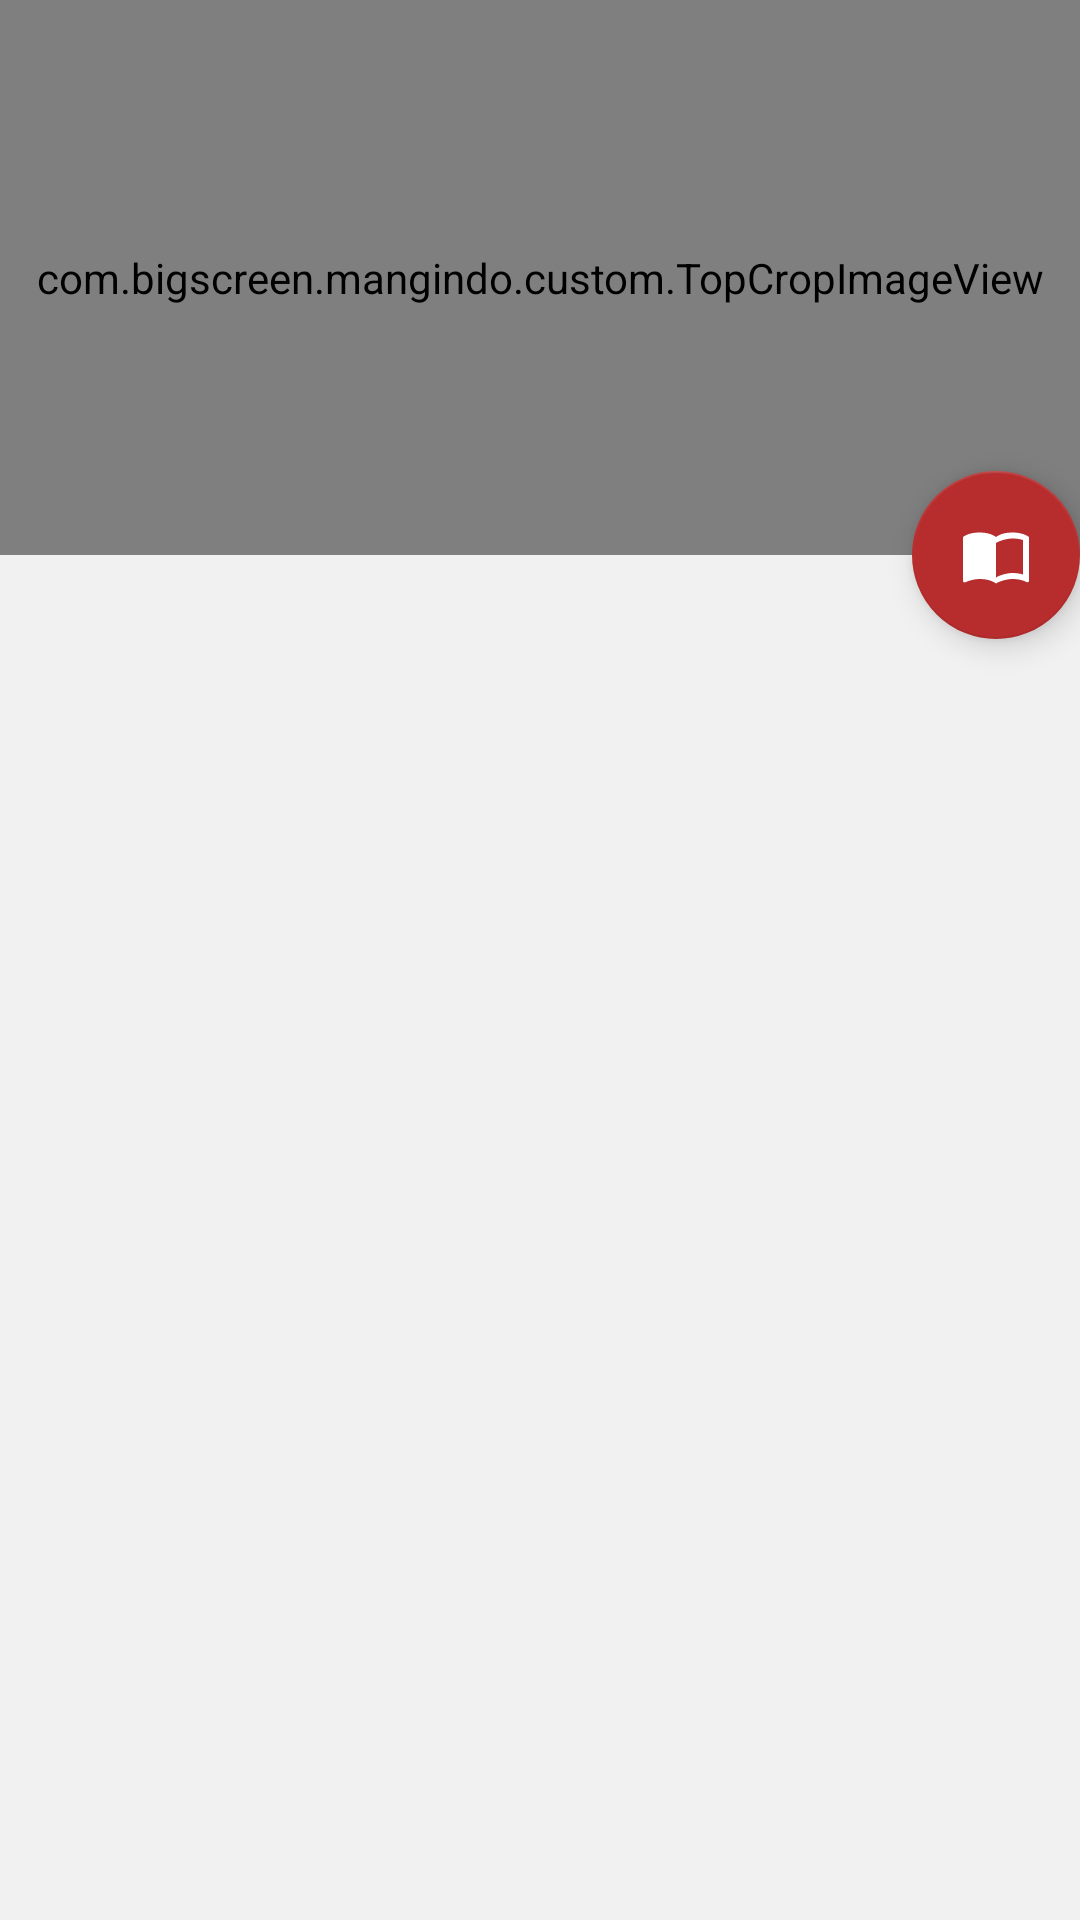

Here is an Android app screen rendered from its layout file. Give the layout XML and the strings, colors and styles it references.
<!-- AndroidManifest.xml: application theme AppTheme.NoActionBar -->
<!-- res/layout/activity_chapter_list.xml -->
<?xml version="1.0" encoding="utf-8"?>
<android.support.design.widget.CoordinatorLayout xmlns:android="http://schemas.android.com/apk/res/android"
    xmlns:app="http://schemas.android.com/apk/res-auto"
    xmlns:tools="http://schemas.android.com/tools"
    android:layout_width="match_parent"
    android:layout_height="match_parent"
    tools:context=".chapter.ChapterListActivity">

    <android.support.design.widget.AppBarLayout
        android:id="@+id/appbar"
        android:layout_width="match_parent"
        android:layout_height="wrap_content"
        app:popupTheme="@style/ThemeOverlay.AppCompat.Light"
        app:theme="@style/ThemeOverlay.AppCompat.Dark.ActionBar">

        <android.support.design.widget.CollapsingToolbarLayout
            android:id="@+id/toolbar_collapsing"
            android:layout_width="match_parent"
            android:layout_height="185dp"
            app:contentScrim="@color/colorPrimary"
            app:expandedTitleMarginBottom="16dp"
            app:expandedTitleTextAppearance="@style/CollapsingToolbarTextAppearance"
            app:layout_scrollFlags="scroll|exitUntilCollapsed">

            <com.example.mangindo.custom.TopCropImageView
                android:id="@+id/image_manga_cover"
                android:layout_width="match_parent"
                android:layout_height="match_parent"
                android:src="@color/white"
                android:tint="@color/colorPrimaryOverlay_50"
                tools:ignore="ContentDescription" />

            <android.support.v7.widget.Toolbar
                android:id="@+id/toolbar"
                android:layout_width="match_parent"
                android:layout_height="?attr/actionBarSize"
                android:background="@null"
                app:layout_collapseMode="pin"
                app:layout_scrollFlags="scroll|enterAlways|snap" />

        </android.support.design.widget.CollapsingToolbarLayout>

    </android.support.design.widget.AppBarLayout>

    <android.support.v7.widget.RecyclerView
        android:id="@+id/list_chapters"
        android:layout_width="match_parent"
        android:layout_height="match_parent"
        android:scrollbars="none"
        app:layout_behavior="@string/appbar_scrolling_view_behavior" />

    <android.support.design.widget.FloatingActionButton
        android:id="@+id/button_info"
        android:layout_width="wrap_content"
        android:layout_height="wrap_content"
        android:layout_margin="@dimen/activity_horizontal_margin"
        app:srcCompat="@drawable/ic_book_white"
        app:backgroundTint="@color/colorAccent"
        app:layout_anchor="@id/appbar"
        app:layout_anchorGravity="bottom|end" />

    <ProgressBar
        android:id="@+id/progress_loading"
        android:layout_width="60dp"
        android:layout_height="60dp"
        android:layout_gravity="center"
        android:visibility="visible" />

</android.support.design.widget.CoordinatorLayout>
<!-- resources referenced by this layout -->
<resources>
  <color name="colorAccent">#b72d2d</color>
  <color name="colorPrimary">#212121</color>
  <color name="colorPrimaryOverlay_50">#7f212121</color>
  <color name="white">#fff</color>
  <!-- drawable ic_book_white (drawable) -->
  <vector xmlns:android="http://schemas.android.com/apk/res/android"
      android:width="48dp"
      android:height="48dp"
      android:viewportHeight="24.0"
      android:viewportWidth="24.0">
      <path
          android:fillColor="@color/white"
          android:pathData="M21,5c-1.11,-0.35 -2.33,-0.5 -3.5,-0.5 -1.95,0 -4.05,0.4 -5.5,1.5 -1.45,-1.1 -3.55,-1.5 -5.5,-1.5S2.45,4.9 1,6v14.65c0,0.25 0.25,0.5 0.5,0.5 0.1,0 0.15,-0.05 0.25,-0.05C3.1,20.45 5.05,20 6.5,20c1.95,0 4.05,0.4 5.5,1.5 1.35,-0.85 3.8,-1.5 5.5,-1.5 1.65,0 3.35,0.3 4.75,1.05 0.1,0.05 0.15,0.05 0.25,0.05 0.25,0 0.5,-0.25 0.5,-0.5L23,6c-0.6,-0.45 -1.25,-0.75 -2,-1zM21,18.5c-1.1,-0.35 -2.3,-0.5 -3.5,-0.5 -1.7,0 -4.15,0.65 -5.5,1.5L12,8c1.35,-0.85 3.8,-1.5 5.5,-1.5 1.2,0 2.4,0.15 3.5,0.5v11.5z" />
  </vector>
  <style name="CollapsingToolbarTextAppearance" parent="Base.TextAppearance.AppCompat.Widget.ActionBar.Title">
          <item name="android:textSize">24sp</item>
      </style>
  <style name="AppTheme.NoActionBar">
          <item name="windowActionBar">false</item>
          <item name="windowNoTitle">true</item>
      </style>
</resources>
